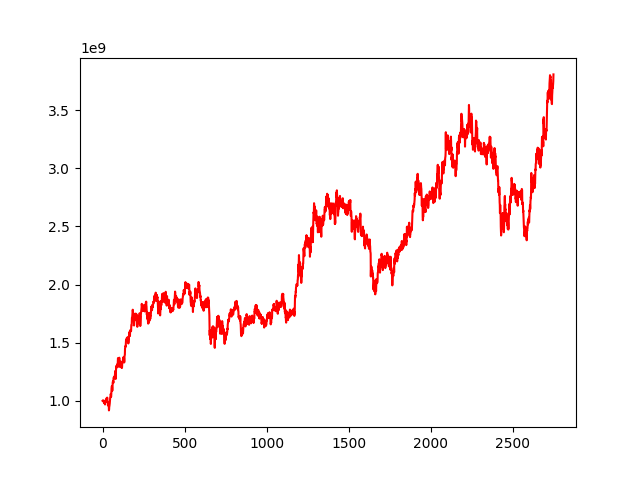

The file beside this chart, header and first rows:
, 0
0, 1000000000
1, 1000654219
2, 1002012162
3, 1005519345
4, 1000188869
5, 997780497
6, 994440701
7, 993822447
8, 999536550
9, 982861736
10, 990180107
11, 996881171
12, 988010176
13, 977867013
14, 978332219
15, 969133586
16, 997028431
17, 1003726626
18, 996951541
19, 988114544
20, 990606147
21, 1007332219
22, 1004535190
23, 1020926824
24, 1017135953
25, 1012746875
26, 1012922245
27, 1011670829
28, 1028066433
29, 1026057142
30, 999602011
31, 992032177
32, 983187615
33, 960484518
34, 984504035
35, 964914947
36, 972960770
37, 960571754
38, 956194726
39, 918057287
40, 927125612
41, 953817136
42, 955577289
43, 964606655
44, 978742016
45, 999035574
46, 1029656743
47, 1033067018
48, 1036867947
49, 1039232126
50, 1060034104
51, 1050454189
52, 1034642865
53, 1049152623
54, 1079338530
55, 1110341636
56, 1117774704
57, 1127763654
58, 1118389436
59, 1086353059
... 2,689 more rows
